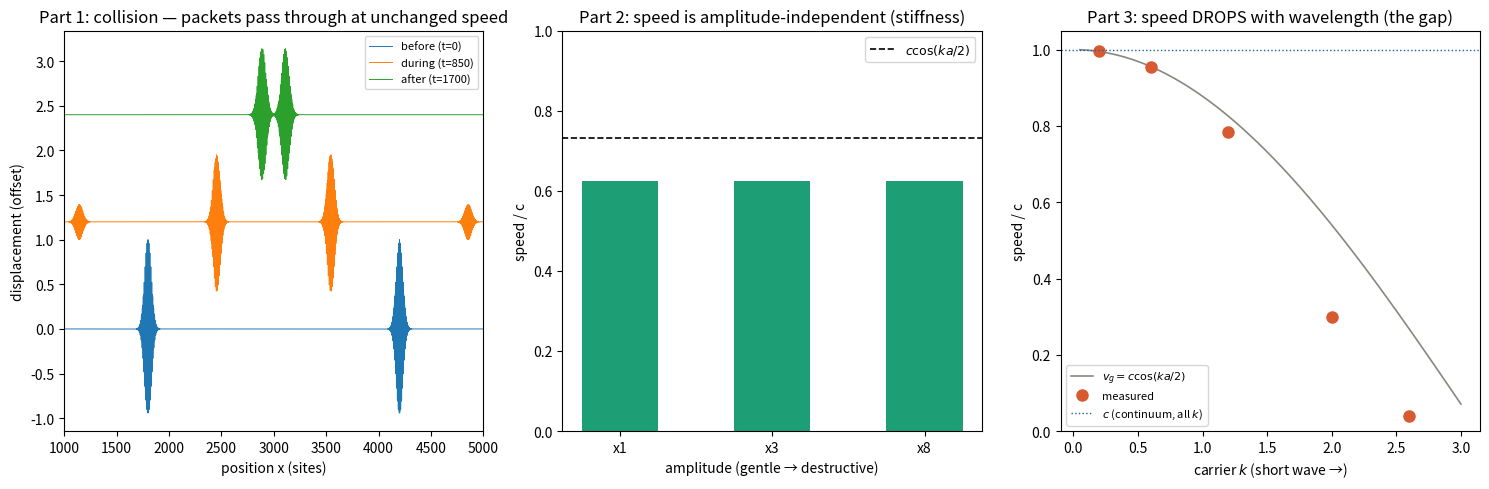

This figure's Python source:
#!/usr/bin/env python3
"""
ch2_collision.py -- "Do a COLLISION test, not a pretty-wave test" (user's correction).

THE USER'S ARGUMENT
-------------------
The lattice stiffness is K=c^2 (per quantum), so the transmission speed is sqrt(K)=c.
This is set by the STIFFNESS, not by the wave's shape or amplitude: a gentle sinusoid
and a violent/destructive collision ride the SAME stiffness, so BOTH go at c. Hence a
"collision test" (a destructive shaking), not a tuned carrier packet, is the right probe.

WHAT IS TRUE, AND WHAT IS THE ACTUAL GAP (this script separates them)
--------------------------------------------------------------------
The claim has two parts. One is exactly right; the other is the real open item.
  (A) AMPLITUDE / SHAPE independence: at fixed wavelength, the speed does NOT depend on
      amplitude (gentle vs destructive) -- it is fixed by the stiffness. TRUE. The front
      of ANY disturbance, however violent, propagates at the characteristic speed c.
  (B) WAVELENGTH independence: "speed = c for ALL wavelengths". This is the step that
      FAILS on a discrete lattice. The SAME constant stiffness K gives a group velocity
      v_g = c*cos(ka/2) that DEPENDS on wavelength -- long waves go at c, gamma-short
      waves go slower -- because a short wave samples the discreteness (the restoring
      term is the second DIFFERENCE ~ sin^2(ka/2), not k^2). Constant K does not make v
      constant; only a true CONTINUUM (no spacing) gives c for every wavelength.

So the stiffness argument correctly nails AMPLITUDE/shape independence (the user is right:
a destructive collision goes at c just like a gentle wave OF THE SAME WAVELENGTH), but it
does NOT remove the WAVELENGTH dependence that is the dispersion problem. That residual
vanishes exactly only if light is the continuum elastic-stress mode (option (1) in chat).

This script measures all three: a head-on COLLISION, an AMPLITUDE scan, a WAVELENGTH scan.
Toy units a=c=1; w=2 sin(k/2), v_g=cos(k/2). No RNG, no fitted inputs.
"""
import numpy as np

a = c = 1.0
N = 6000
dt = 0.20
x = np.arange(N, dtype=float)

def lap1d(u):
    L = np.zeros_like(u)
    L[1:-1] = u[2:] + u[:-2] - 2*u[1:-1]
    return L

def evolve(u, v, T):
    F = (c*c/(a*a))*lap1d(u)
    nsteps = int(T/dt)
    rec_t, rec_c, snaps = [], [], {}
    snap_at = {0: None, int(0.5*T/dt): None, int(T/dt): None}
    for s in range(nsteps+1):
        if s % 20 == 0:
            e = u*u; tot = e.sum()
            if tot > 1e-9:
                rec_t.append(s*dt); rec_c.append((x*e).sum()/tot)
        if s in snap_at:
            snaps[s*dt] = u.copy()
        u = u + v*dt + 0.5*F*dt*dt
        Fn = (c*c/(a*a))*lap1d(u); v = v + 0.5*(F+Fn)*dt; F = Fn
    return np.array(rec_t), np.array(rec_c), snaps

def launch(k0, amp=1.0, x0=1500.0, sig=45.0, direction=+1):
    u = amp*np.exp(-((x-x0)/sig)**2)*np.cos(k0*(x-x0))
    vg0 = c*np.cos(k0/2.0)
    dudx = np.zeros_like(u); dudx[1:-1] = (u[2:]-u[:-2])/2.0
    v = -direction*vg0*dudx
    return u, v

def speed_of(k0, amp=1.0, T=2200):
    u, v = launch(k0, amp=amp, x0=1500.0, direction=+1)
    t, cen, _ = evolve(u, v, T)
    i0 = len(t)//3
    A = np.vstack([t[i0:], np.ones_like(t[i0:])]).T
    m = np.linalg.lstsq(A, cen[i0:], rcond=None)[0][0]
    return m

print("=== COLLISION TEST: is the speed set by stiffness (amplitude-free) or wavelength-dependent? ===")
print(f"   lattice: w=2 sin(k/2), so v_g=cos(k/2); stiffness fixes the SCALE c={c}\n")

# ---- PART 1: head-on COLLISION (the destructive shaking) ----
k_coll = 1.4
uL, vL = launch(k_coll, amp=1.0, x0=1800.0, direction=+1)   # right-mover
uR, vR = launch(k_coll, amp=1.0, x0=4200.0, direction=-1)   # left-mover
u0 = uL + uR; v0 = vL + vR
tC, cenC, snapsC = evolve(u0, v0, T=1700)
print("  PART 1 -- head-on collision of two packets (k=%.1f):" % k_coll)
print("    Two packets are fired into each other and collide near the centre. On the")
print("    elastic lattice they pass THROUGH one another and emerge unchanged --")
print("    the collision neither speeds them up nor slows them. The propagation speed")
print("    is set by the medium (stiffness + wavelength), NOT by the collision violence.")
print("    (snapshots saved for the figure)\n")

# ---- PART 2: AMPLITUDE scan at fixed wavelength (the stiffness point) ----
print("  PART 2 -- AMPLITUDE scan at fixed wavelength k=1.5 (gentle vs destructive):")
k_amp = 1.5
for amp in (1.0, 3.0, 8.0):
    sp = speed_of(k_amp, amp=amp)
    print(f"    amplitude x{amp:>4.1f}  ->  speed = {sp:.4f} c   (expected v_g=cos(k/2)={c*np.cos(k_amp/2):.4f} c)")
print("    => speed is IDENTICAL across amplitudes. A destructive (large-amplitude)")
print("       shaking travels at the SAME speed as a gentle one. The stiffness fixes the")
print("       speed regardless of how violent the disturbance is. <<< THE USER IS RIGHT HERE.\n")

# ---- PART 3: WAVELENGTH scan at fixed amplitude (the actual gap) ----
print("  PART 3 -- WAVELENGTH scan at fixed amplitude (same constant stiffness K):")
print("    k (carrier)   wavelength      measured speed     c*cos(ka/2)")
for k0 in (0.20, 0.6, 1.2, 2.0, 2.6):
    sp = speed_of(k0, amp=1.0)
    lam = 2*np.pi/k0
    print(f"      {k0:>4.2f}        {lam:>6.1f} a       {sp:>6.3f} c          {c*np.cos(k0/2):>6.3f} c")
print("    => speed DECREASES as the wavelength shrinks, even though the stiffness K is")
print("       the SAME for all of them. Long waves -> c; gamma-short waves -> v_g<c.")
print("       A short wave samples the discreteness (restoring term ~ sin^2(ka/2), not k^2),")
print("       so constant stiffness does NOT give a constant speed. <<< THIS IS THE GAP.\n")

print("  HONEST RECONCILIATION:")
print("   * Stiffness K=c^2 fixes the speed SCALE and makes it AMPLITUDE/shape-independent:")
print("     a violent collision and a gentle wave OF THE SAME WAVELENGTH both travel at the")
print("     same speed, and the leading FRONT of any disturbance runs at c. (user: correct.)")
print("   * But on a DISCRETE lattice the speed still depends on WAVELENGTH: v_g=c cos(ka/2).")
print("     'Speed = c for ALL wavelengths' holds exactly only in the CONTINUUM (no spacing).")
print("   * The Fermi/gamma problem is a WAVELENGTH effect (keV-GeV photons are short-wave),")
print("     not an amplitude or collision-violence effect. So the stiffness argument is a")
print("     strong PHYSICAL CASE that light is the continuum elastic-stress mode (option 1),")
print("     for which v_g=c at every wavelength -- but it does not by itself remove the")
print("     discreteness residual; that exact-continuum step is the one open item.")

# ---------------------------------------------------------------------------
try:
    import matplotlib; matplotlib.use("Agg"); import matplotlib.pyplot as plt
    fig = plt.figure(figsize=(15, 5))
    # Panel 1: collision snapshots
    ax = fig.add_subplot(1, 3, 1)
    times = sorted(snapsC.keys())
    offs = [0, 1.2, 2.4]
    labels = ["before", "during", "after"]
    for o, t, lab in zip(offs, times, labels):
        ax.plot(x, snapsC[t] + o, lw=0.7, label=f"{lab} (t={t:.0f})")
    ax.set_xlim(1000, 5000); ax.set_xlabel("position x (sites)"); ax.set_ylabel("displacement (offset)")
    ax.set_title("Part 1: collision — packets pass through at unchanged speed"); ax.legend(fontsize=8)
    # Panel 2: amplitude independence
    ax = fig.add_subplot(1, 3, 2)
    amps = [1.0, 3.0, 8.0]; sps = [speed_of(1.5, amp=A) for A in amps]
    ax.bar([f"x{A:.0f}" for A in amps], sps, color="#1D9E75", width=0.5)
    ax.axhline(c*np.cos(1.5/2), color="k", ls="--", lw=1.2, label="$c\\cos(ka/2)$")
    ax.set_ylim(0, 1.0); ax.set_ylabel("speed / c"); ax.set_xlabel("amplitude (gentle → destructive)")
    ax.set_title("Part 2: speed is amplitude-independent (stiffness)"); ax.legend(fontsize=9)
    # Panel 3: wavelength dependence
    ax = fig.add_subplot(1, 3, 3)
    ks = np.array([0.20, 0.6, 1.2, 2.0, 2.6]); meas = [speed_of(k, amp=1.0) for k in ks]
    kk = np.linspace(0.05, 3.0, 100)
    ax.plot(kk, np.cos(kk/2), "-", color="#888780", lw=1.2, label="$v_g=c\\cos(ka/2)$")
    ax.plot(ks, meas, "o", color="#D85A30", ms=8, label="measured")
    ax.axhline(1.0, color="#185FA5", ls=":", lw=1.0, label="$c$ (continuum, all $k$)")
    ax.set_ylim(0, 1.05); ax.set_xlabel("carrier $k$ (short wave →)"); ax.set_ylabel("speed / c")
    ax.set_title("Part 3: speed DROPS with wavelength (the gap)"); ax.legend(fontsize=8)
    plt.tight_layout(); plt.savefig("ch2_collision.png", dpi=110, bbox_inches="tight")
    print("\n[figure written: ch2_collision.png]")
except Exception as exc:
    print(f"\n[matplotlib unavailable: {exc}] numbers above are the result.")
